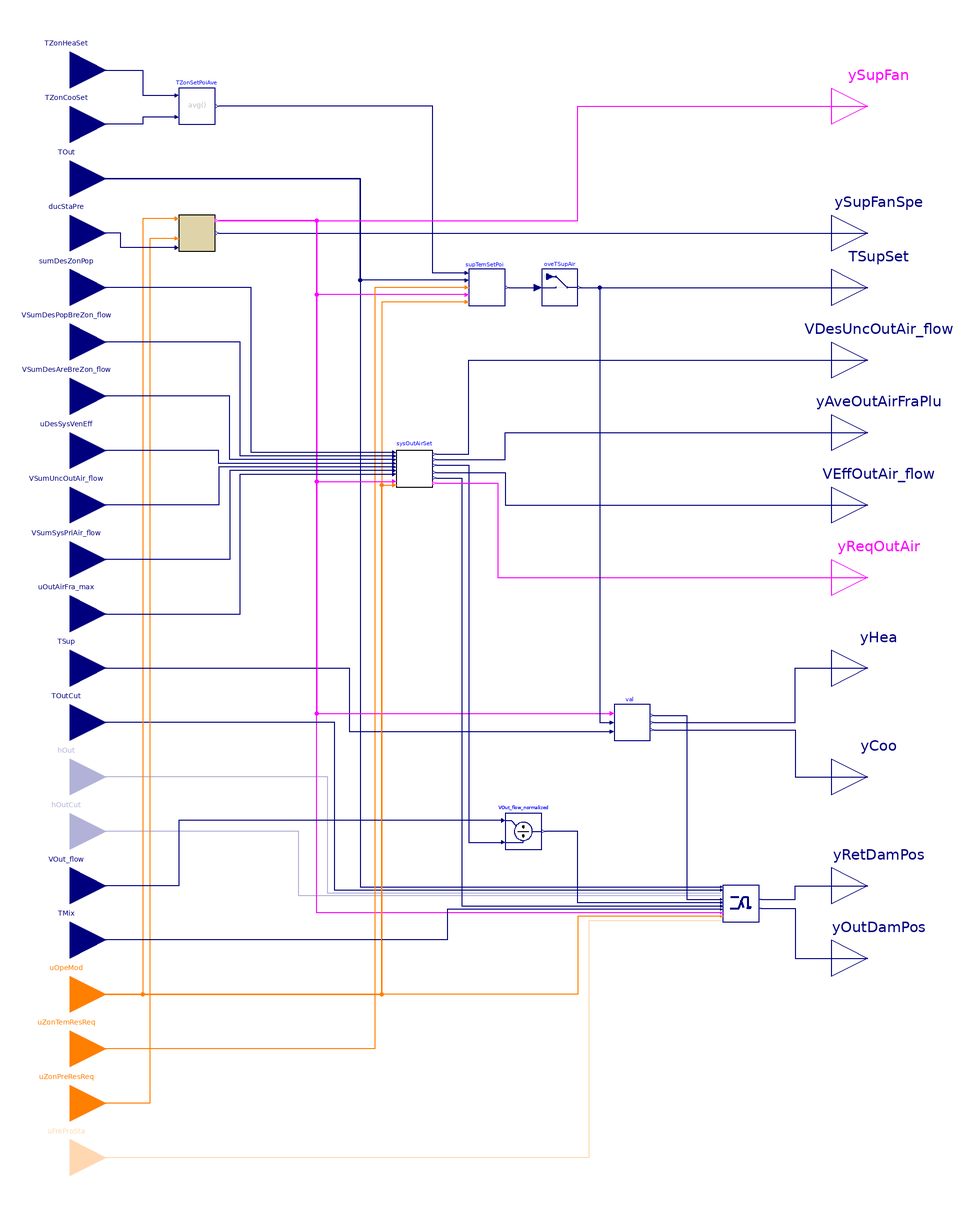

The component connection diagram of the Modelica model below, drawn from its own Placement and Line annotations.

block AHUController
  "Multizone AHU controller that composes subsequences for controlling fan speed, dampers, and supply air temperature"

  parameter Real samplePeriod(
    final unit="s",
    final quantity="Time")=120
    "Sample period of component, set to the same value to the trim and respond sequence";

  parameter Boolean have_perZonRehBox=true
    "Check if there is any VAV-reheat boxes on perimeter zones"
    annotation (Dialog(group="System and building parameters"));

  parameter Boolean have_duaDucBox=false
    "Check if the AHU serves dual duct boxes"
    annotation (Dialog(group="System and building parameters"));

  parameter Boolean have_airFloMeaSta=false
    "Check if the AHU has AFMS (Airflow measurement station)"
    annotation (Dialog(group="System and building parameters"));

  // ----------- Parameters for economizer control -----------
  parameter Boolean use_enthalpy=false
    "Set to true if enthalpy measurement is used in addition to temperature measurement"
    annotation (Dialog(tab="Economizer"));

  parameter Real delta(
    final unit="s",
    final quantity="Time")=5
    "Time horizon over which the outdoor air flow measurment is averaged"
    annotation (Dialog(tab="Economizer"));

  parameter Real delTOutHis(
    final unit="K",
    final displayUnit="K",
    final quantity="TemperatureDifference")=1
    "Delta between the temperature hysteresis high and low limit"
    annotation (Dialog(tab="Economizer"));

  parameter Real delEntHis(
    final unit="J/kg",
    final quantity="SpecificEnergy")=1000
    "Delta between the enthalpy hysteresis high and low limits"
    annotation (Dialog(tab="Economizer", enable=use_enthalpy));

  parameter Real retDamPhyPosMax(
    final min=0,
    final max=1,
    final unit="1") = 1
    "Physically fixed maximum position of the return air damper"
    annotation (Dialog(tab="Economizer", group="Damper limits"));

  parameter Real retDamPhyPosMin(
    final min=0,
    final max=1,
    final unit="1") = 0
    "Physically fixed minimum position of the return air damper"
    annotation (Dialog(tab="Economizer", group="Damper limits"));

  parameter Real outDamPhyPosMax(
    final min=0,
    final max=1,
    final unit="1") = 1
    "Physically fixed maximum position of the outdoor air damper"
    annotation (Dialog(tab="Economizer", group="Damper limits"));

  parameter Real outDamPhyPosMin(
    final min=0,
    final max=1,
    final unit="1") = 0
    "Physically fixed minimum position of the outdoor air damper"
    annotation (Dialog(tab="Economizer", group="Damper limits"));

  parameter Buildings.Controls.OBC.CDL.Types.SimpleController controllerTypeMinOut=
    Buildings.Controls.OBC.CDL.Types.SimpleController.PI
    "Type of controller"
    annotation (Dialog(group="Economizer PID controller"));

  parameter Real kMinOut(final unit="1")=0.05
    "Gain of controller for minimum outdoor air intake"
    annotation (Dialog(group="Economizer PID controller"));

  parameter Real TiMinOut(
    final unit="s",
    final quantity="Time")=1200
    "Time constant of controller for minimum outdoor air intake"
    annotation (Dialog(group="Economizer PID controller",
      enable=controllerTypeMinOut == Buildings.Controls.OBC.CDL.Types.SimpleController.PI
          or controllerTypeMinOut == Buildings.Controls.OBC.CDL.Types.SimpleController.PID));

  parameter Real TdMinOut(
    final unit="s",
    final quantity="Time")=0.1
    "Time constant of derivative block for minimum outdoor air intake"
    annotation (Dialog(group="Economizer PID controller",
      enable=controllerTypeMinOut == Buildings.Controls.OBC.CDL.Types.SimpleController.PD
          or controllerTypeMinOut == Buildings.Controls.OBC.CDL.Types.SimpleController.PID));

  parameter Boolean use_TMix=true
    "Set to true if mixed air temperature measurement is enabled"
     annotation(Dialog(group="Economizer freeze protection"));

  parameter Boolean use_G36FrePro=false
    "Set to true to use G36 freeze protection"
    annotation(Dialog(group="Economizer freeze protection"));

  parameter Buildings.Controls.OBC.CDL.Types.SimpleController controllerTypeFre=
    Buildings.Controls.OBC.CDL.Types.SimpleController.PI
    "Type of controller"
    annotation(Dialog(group="Economizer freeze protection", enable=use_TMix));

  parameter Real kFre(final unit="1/K") = 0.1
    "Gain for mixed air temperature tracking for freeze protection, used if use_TMix=true"
     annotation(Dialog(group="Economizer freeze protection", enable=use_TMix));

  parameter Real TiFre(
    final unit="s",
    final quantity="Time",
    final max=TiMinOut)=120
    "Time constant of controller for mixed air temperature tracking for freeze protection. Require TiFre < TiMinOut"
     annotation(Dialog(group="Economizer freeze protection",
       enable=use_TMix
         and (controllerTypeFre == Buildings.Controls.OBC.CDL.Types.SimpleController.PI
           or controllerTypeFre == Buildings.Controls.OBC.CDL.Types.SimpleController.PID)));

  parameter Real TdFre(
    final unit="s",
    final quantity="Time")=0.1
    "Time constant of derivative block for freeze protection"
    annotation (Dialog(group="Economizer freeze protection",
      enable=use_TMix and
          (controllerTypeFre == Buildings.Controls.OBC.CDL.Types.SimpleController.PD
          or controllerTypeFre == Buildings.Controls.OBC.CDL.Types.SimpleController.PID)));

  parameter Real TFreSet(
     final unit="K",
     final displayUnit="degC",
     final quantity="ThermodynamicTemperature")= 279.15
    "Lower limit for mixed air temperature for freeze protection, used if use_TMix=true"
     annotation(Dialog(group="Economizer freeze protection", enable=use_TMix));

  parameter Real yMinDamLim=0
    "Lower limit of damper position limits control signal output"
    annotation (Dialog(tab="Economizer", group="Damper limits"));

  parameter Real yMaxDamLim=1
    "Upper limit of damper position limits control signal output"
    annotation (Dialog(tab="Economizer", group="Damper limits"));

  parameter Real retDamFulOpeTim(
    final unit="s",
    final quantity="Time")=180
    "Time period to keep RA damper fully open before releasing it for minimum outdoor airflow control
    at disable to avoid pressure fluctuations"
    annotation (Dialog(tab="Economizer", group="Economizer delays at disable"));

  parameter Real disDel(
    final unit="s",
    final quantity="Time")=15
    "Short time delay before closing the OA damper at disable to avoid pressure fluctuations"
    annotation (Dialog(tab="Economizer", group="Economizer delays at disable"));

  // ----------- parameters for fan speed control  -----------
  parameter Real pIniSet(
    final unit="Pa",
    final displayUnit="Pa",
    final quantity="PressureDifference")=60
    "Initial pressure setpoint for fan speed control"
    annotation (Dialog(tab="Fan speed", group="Trim and respond for reseting duct static pressure setpoint"));

  parameter Real pMinSet(
    final unit="Pa",
    final displayUnit="Pa",
    final quantity="PressureDifference")=25
    "Minimum pressure setpoint for fan speed control"
    annotation (Dialog(tab="Fan speed", group="Trim and respond for reseting duct static pressure setpoint"));

  parameter Real pMaxSet(
    final unit="Pa",
    final displayUnit="Pa",
    final quantity="PressureDifference")=400
    "Maximum pressure setpoint for fan speed control"
    annotation (Dialog(tab="Fan speed", group="Trim and respond for reseting duct static pressure setpoint"));

  parameter Real pDelTim(
    final unit="s",
    final quantity="Time")=600
    "Delay time after which trim and respond is activated"
    annotation (Dialog(tab="Fan speed", group="Trim and respond for reseting duct static pressure setpoint"));

  parameter Integer pNumIgnReq=2
    "Number of ignored requests for fan speed control"
    annotation (Dialog(tab="Fan speed", group="Trim and respond for reseting duct static pressure setpoint"));

  parameter Real pTriAmo(
    final unit="Pa",
    final displayUnit="Pa",
    final quantity="PressureDifference")=-12.0
    "Trim amount for fan speed control"
    annotation (Dialog(tab="Fan speed", group="Trim and respond for reseting duct static pressure setpoint"));

  parameter Real pResAmo(
    final unit="Pa",
    final displayUnit="Pa",
    final quantity="PressureDifference")=15
    "Respond amount (must be opposite in to triAmo) for fan speed control"
    annotation (Dialog(tab="Fan speed", group="Trim and respond for reseting duct static pressure setpoint"));

  parameter Real pMaxRes(
    final unit="Pa",
    final displayUnit="Pa",
    final quantity="PressureDifference")=32
    "Maximum response per time interval (same sign as resAmo) for fan speed control"
    annotation (Dialog(tab="Fan speed", group="Trim and respond for reseting duct static pressure setpoint"));

  parameter Buildings.Controls.OBC.CDL.Types.SimpleController
    controllerTypeFanSpe=Buildings.Controls.OBC.CDL.Types.SimpleController.PI "Type of controller"
    annotation (Dialog(group="Fan speed PID controller"));

  parameter Real kFanSpe(final unit="1")=0.1
    "Gain of fan fan speed controller, normalized using pMaxSet"
    annotation (Dialog(group="Fan speed PID controller"));

  parameter Real TiFanSpe(
    final unit="s",
    final quantity="Time")=60
    "Time constant of integrator block for fan speed"
    annotation (Dialog(group="Fan speed PID controller",
      enable=controllerTypeFanSpe == Buildings.Controls.OBC.CDL.Types.SimpleController.PI
          or controllerTypeFanSpe == Buildings.Controls.OBC.CDL.Types.SimpleController.PID));

  parameter Real TdFanSpe(
    final unit="s",
    final quantity="Time")=0.1
    "Time constant of derivative block for fan speed"
    annotation (Dialog(group="Fan speed PID controller",
      enable=controllerTypeFanSpe == Buildings.Controls.OBC.CDL.Types.SimpleController.PD
          or controllerTypeFanSpe == Buildings.Controls.OBC.CDL.Types.SimpleController.PID));

  parameter Real yFanMax=1 "Maximum allowed fan speed"
    annotation (Dialog(group="Fan speed PID controller"));

  parameter Real yFanMin=0.1 "Lowest allowed fan speed if fan is on"
    annotation (Dialog(group="Fan speed PID controller"));

  // ----------- parameters for minimum outdoor airflow setting  -----------
  parameter Real VPriSysMax_flow(
    final unit="m3/s",
    final quantity="VolumeFlowRate")
    "Maximum expected system primary airflow at design stage"
    annotation (Dialog(tab="Minimum outdoor airflow rate", group="Nominal conditions"));

  parameter Real peaSysPop "Peak system population"
    annotation (Dialog(tab="Minimum outdoor airflow rate", group="Nominal conditions"));

  // ----------- parameters for supply air temperature control  -----------
  parameter Real TSupSetMin(
    final unit="K",
    final displayUnit="degC",
    final quantity="ThermodynamicTemperature")=285.15
    "Lowest cooling supply air temperature setpoint"
    annotation (Dialog(tab="Supply air temperature", group="Temperature limits"));

  parameter Real TSupSetMax(
    final unit="K",
    final displayUnit="degC",
    final quantity="ThermodynamicTemperature")=291.15
    "Highest cooling supply air temperature setpoint. It is typically 18 degC (65 degF) in mild and dry climates, 16 degC (60 degF) or lower in humid climates"
    annotation (Dialog(tab="Supply air temperature", group="Temperature limits"));

  parameter Real TSupSetDes(
    final unit="K",
    final displayUnit="degC",
    final quantity="ThermodynamicTemperature")=286.15
    "Nominal supply air temperature setpoint"
    annotation (Dialog(tab="Supply air temperature", group="Temperature limits"));

  parameter Real TOutMin(
    final unit="K",
    final displayUnit="degC",
    final quantity="ThermodynamicTemperature")=289.15
    "Lower value of the outdoor air temperature reset range. Typically value is 16 degC (60 degF)"
    annotation (Dialog(tab="Supply air temperature", group="Temperature limits"));

  parameter Real TOutMax(
    final unit="K",
    final displayUnit="degC",
    final quantity="ThermodynamicTemperature")=294.15
    "Higher value of the outdoor air temperature reset range. Typically value is 21 degC (70 degF)"
    annotation (Dialog(tab="Supply air temperature", group="Temperature limits"));

  parameter Real iniSetSupTem(
    final unit="K",
    final displayUnit="degC",
    final quantity="ThermodynamicTemperature")=supTemSetPoi.maxSet
    "Initial setpoint for supply temperature control"
    annotation (Dialog(tab="Supply air temperature", group="Trim and respond for reseting TSup setpoint"));

  parameter Real maxSetSupTem(
    final unit="K",
    final displayUnit="degC",
    final quantity="ThermodynamicTemperature")=supTemSetPoi.TSupSetMax
    "Maximum setpoint for supply temperature control"
    annotation (Dialog(tab="Supply air temperature", group="Trim and respond for reseting TSup setpoint"));

  parameter Real minSetSupTem(
    final unit="K",
    final displayUnit="degC",
    final quantity="ThermodynamicTemperature")=supTemSetPoi.TSupSetDes
    "Minimum setpoint for supply temperature control"
    annotation (Dialog(tab="Supply air temperature", group="Trim and respond for reseting TSup setpoint"));

  parameter Real delTimSupTem(
    final unit="s",
    final quantity="Time")=600
    "Delay timer for supply temperature control"
    annotation (Dialog(tab="Supply air temperature", group="Trim and respond for reseting TSup setpoint"));

  parameter Integer numIgnReqSupTem=2
    "Number of ignorable requests for supply temperature control"
    annotation (Dialog(tab="Supply air temperature", group="Trim and respond for reseting TSup setpoint"));

  parameter Real triAmoSupTem(
    final unit="K",
    final displayUnit="K",
    final quantity="TemperatureDifference")=0.1
    "Trim amount for supply temperature control"
    annotation (Dialog(tab="Supply air temperature", group="Trim and respond for reseting TSup setpoint"));

  parameter Real resAmoSupTem(
    final unit="K",
    final displayUnit="K",
    final quantity="TemperatureDifference")=-0.2
    "Response amount for supply temperature control"
    annotation (Dialog(tab="Supply air temperature", group="Trim and respond for reseting TSup setpoint"));

  parameter Real maxResSupTem(
    final unit="K",
    final displayUnit="K",
    final quantity="TemperatureDifference")=-0.6
    "Maximum response per time interval for supply temperature control"
    annotation (Dialog(tab="Supply air temperature", group="Trim and respond for reseting TSup setpoint"));

  parameter Buildings.Controls.OBC.CDL.Types.SimpleController controllerTypeTSup=
      Buildings.Controls.OBC.CDL.Types.SimpleController.PI
    "Type of controller for supply air temperature signal"
    annotation (Dialog(group="Supply air temperature"));

  parameter Real kTSup(final unit="1/K")=0.05
    "Gain of controller for supply air temperature signal"
    annotation (Dialog(group="Supply air temperature"));

  parameter Real TiTSup(
    final unit="s",
    final quantity="Time")=600
    "Time constant of integrator block for supply air temperature control signal"
    annotation (Dialog(group="Supply air temperature",
      enable=controllerTypeTSup == Buildings.Controls.OBC.CDL.Types.SimpleController.PI
          or controllerTypeTSup == Buildings.Controls.OBC.CDL.Types.SimpleController.PID));

  parameter Real TdTSup(
    final unit="s",
    final quantity="Time")=0.1
    "Time constant of integrator block for supply air temperature control signal"
    annotation (Dialog(group="Supply air temperature",
      enable=controllerTypeTSup == Buildings.Controls.OBC.CDL.Types.SimpleController.PD
          or controllerTypeTSup == Buildings.Controls.OBC.CDL.Types.SimpleController.PID));

  parameter Real uHeaMax(min=-0.9)=-0.25
    "Upper limit of controller signal when heating coil is off. Require -1 < uHeaMax < uCooMin < 1."
    annotation (Dialog(group="Supply air temperature"));

  parameter Real uCooMin(max=0.9)=0.25
    "Lower limit of controller signal when cooling coil is off. Require -1 < uHeaMax < uCooMin < 1."
    annotation (Dialog(group="Supply air temperature"));

  Buildings.Controls.OBC.CDL.Interfaces.RealInput TZonHeaSet(
    final unit="K",
    final displayUnit="degC",
    final quantity="ThermodynamicTemperature")
    "Zone air temperature heating setpoint"
    annotation (Placement(transformation(extent={{-240,280},{-200,320}}),
        iconTransformation(extent={{-240,320},{-200,360}})));

  Buildings.Controls.OBC.CDL.Interfaces.RealInput TZonCooSet(
    final unit="K",
    final displayUnit="degC",
    final quantity="ThermodynamicTemperature")
    "Zone air temperature cooling setpoint"
    annotation (Placement(transformation(extent={{-240,250},{-200,290}}),
        iconTransformation(extent={{-240,290},{-200,330}})));

  Buildings.Controls.OBC.CDL.Interfaces.RealInput TOut(
    final unit="K",
    final displayUnit="degC",
    final quantity="ThermodynamicTemperature") "Outdoor air temperature"
    annotation (Placement(transformation(extent={{-240,220},{-200,260}}),
        iconTransformation(extent={{-240,260},{-200,300}})));

  Buildings.Controls.OBC.CDL.Interfaces.RealInput ducStaPre(
    final unit="Pa",
    final displayUnit="Pa")
    "Measured duct static pressure"
    annotation (Placement(transformation(extent={{-240,190},{-200,230}}),
        iconTransformation(extent={{-240,230},{-200,270}})));

  Buildings.Controls.OBC.CDL.Interfaces.RealInput sumDesZonPop(
    final min=0,
    final unit="1")
    "Sum of the design population of the zones in the group"
    annotation (Placement(transformation(extent={{-240,160},{-200,200}}),
        iconTransformation(extent={{-240,170},{-200,210}})));

  Buildings.Controls.OBC.CDL.Interfaces.RealInput VSumDesPopBreZon_flow(
    final min=0,
    final unit = "m3/s",
    final quantity = "VolumeFlowRate")
    "Sum of the population component design breathing zone flow rate"
    annotation (Placement(transformation(extent={{-240,130},{-200,170}}),
        iconTransformation(extent={{-240,140},{-200,180}})));

  Buildings.Controls.OBC.CDL.Interfaces.RealInput VSumDesAreBreZon_flow(
    final min=0,
    final unit = "m3/s",
    final quantity = "VolumeFlowRate")
    "Sum of the area component design breathing zone flow rate"
    annotation (Placement(transformation(extent={{-240,100},{-200,140}}),
        iconTransformation(extent={{-240,110},{-200,150}})));

  Buildings.Controls.OBC.CDL.Interfaces.RealInput uDesSysVenEff(
    final min=0,
    final unit = "1")
    "Design system ventilation efficiency, equals to the minimum of all zones ventilation efficiency"
    annotation (Placement(transformation(extent={{-240,70},{-200,110}}),
        iconTransformation(extent={{-240,80},{-200,120}})));

  Buildings.Controls.OBC.CDL.Interfaces.RealInput VSumUncOutAir_flow(
    final min=0,
    final unit = "m3/s",
    final quantity = "VolumeFlowRate")
    "Sum of all zones required uncorrected outdoor airflow rate"
    annotation (Placement(transformation(extent={{-240,40},{-200,80}}),
        iconTransformation(extent={{-240,50},{-200,90}})));

  Buildings.Controls.OBC.CDL.Interfaces.RealInput VSumSysPriAir_flow(
    final min=0,
    final unit = "m3/s",
    final quantity = "VolumeFlowRate")
    "System primary airflow rate, equals to the sum of the measured discharged flow rate of all terminal units"
    annotation (Placement(transformation(extent={{-240,10},{-200,50}}),
        iconTransformation(extent={{-240,20},{-200,60}})));

  Buildings.Controls.OBC.CDL.Interfaces.RealInput uOutAirFra_max(
    final min=0,
    final unit = "1")
    "Maximum zone outdoor air fraction, equals to the maximum of primary outdoor air fraction of all zones"
    annotation (Placement(transformation(extent={{-240,-20},{-200,20}}),
        iconTransformation(extent={{-240,-10},{-200,30}})));

  Buildings.Controls.OBC.CDL.Interfaces.RealInput TSup(
    final unit="K",
    final displayUnit="degC",
    final quantity="ThermodynamicTemperature")
    "Measured supply air temperature"
    annotation (Placement(transformation(extent={{-240,-50},{-200,-10}}),
        iconTransformation(extent={{-240,-70},{-200,-30}})));

  Buildings.Controls.OBC.CDL.Interfaces.RealInput TOutCut(
    final unit="K",
    final displayUnit="degC",
    final quantity="ThermodynamicTemperature")
    "OA temperature high limit cutoff. For differential dry bulb temeprature condition use return air temperature measurement"
    annotation (Placement(transformation(extent={{-240,-80},{-200,-40}}),
        iconTransformation(extent={{-240,-100},{-200,-60}})));

  Buildings.Controls.OBC.CDL.Interfaces.RealInput hOut(
    final unit="J/kg",
    final quantity="SpecificEnergy") if use_enthalpy "Outdoor air enthalpy"
    annotation (Placement(transformation(extent={{-240,-110},{-200,-70}}),
        iconTransformation(extent={{-240,-130},{-200,-90}})));

  Buildings.Controls.OBC.CDL.Interfaces.RealInput hOutCut(
    final unit="J/kg",
    final quantity="SpecificEnergy") if use_enthalpy
    "OA enthalpy high limit cutoff. For differential enthalpy use return air enthalpy measurement"
    annotation (Placement(transformation(extent={{-240,-140},{-200,-100}}),
        iconTransformation(extent={{-240,-160},{-200,-120}})));

  Buildings.Controls.OBC.CDL.Interfaces.RealInput VOut_flow(
    final min=0,
    final unit = "m3/s",
    final quantity = "VolumeFlowRate")
    "Measured outdoor volumetric airflow rate"
    annotation (Placement(transformation(extent={{-240,-170},{-200,-130}}),
        iconTransformation(extent={{-240,-190},{-200,-150}})));

  Buildings.Controls.OBC.CDL.Interfaces.RealInput TMix(
    final unit="K",
    final displayUnit="degC",
    final quantity = "ThermodynamicTemperature") if use_TMix
    "Measured mixed air temperature, used for freeze protection if use_TMix=true"
    annotation (Placement(transformation(extent={{-240,-200},{-200,-160}}),
        iconTransformation(extent={{-240,-230},{-200,-190}})));

  Buildings.Controls.OBC.CDL.Interfaces.IntegerInput uOpeMod
    "AHU operation mode status signal"
    annotation (Placement(transformation(extent={{-240,-230},{-200,-190}}),
        iconTransformation(extent={{-240,-270},{-200,-230}})));

  Buildings.Controls.OBC.CDL.Interfaces.IntegerInput uZonTemResReq
    "Zone cooling supply air temperature reset request"
    annotation (Placement(transformation(extent={{-240,-260},{-200,-220}}),
        iconTransformation(extent={{-240,-300},{-200,-260}})));

  Buildings.Controls.OBC.CDL.Interfaces.IntegerInput uZonPreResReq
    "Zone static pressure reset requests"
    annotation (Placement(transformation(extent={{-240,-290},{-200,-250}}),
        iconTransformation(extent={{-240,-330},{-200,-290}})));

  Buildings.Controls.OBC.CDL.Interfaces.IntegerInput uFreProSta if
      use_G36FrePro
   "Freeze protection status, used if use_G36FrePro=true"
    annotation (Placement(transformation(extent={{-240,-320},{-200,-280}}),
        iconTransformation(extent={{-240,-360},{-200,-320}})));

  Buildings.Controls.OBC.CDL.Interfaces.BooleanOutput ySupFan
    "Supply fan status, true if fan should be on"
    annotation (Placement(transformation(extent={{200,260},{240,300}}),
        iconTransformation(extent={{200,280},{240,320}})));

  Buildings.Controls.OBC.CDL.Interfaces.RealOutput ySupFanSpe(
    final min=0,
    final max=1,
    final unit="1") "Supply fan speed"
    annotation (Placement(transformation(extent={{200,190},{240,230}}),
        iconTransformation(extent={{200,220},{240,260}})));

  Buildings.Controls.OBC.CDL.Interfaces.RealOutput TSupSet(
    final unit="K",
    final displayUnit="degC",
    final quantity="ThermodynamicTemperature")
    "Setpoint for supply air temperature"
    annotation (Placement(transformation(extent={{200,160},{240,200}}),
        iconTransformation(extent={{200,160},{240,200}})));

  Buildings.Controls.OBC.CDL.Interfaces.RealOutput VDesUncOutAir_flow(
    final min=0,
    final unit = "m3/s",
    final quantity = "VolumeFlowRate")
    "Design uncorrected minimum outdoor airflow rate"
    annotation (Placement(transformation(extent={{200,120},{240,160}}),
      iconTransformation(extent={{200,100},{240,140}})));

  Buildings.Controls.OBC.CDL.Interfaces.RealOutput yAveOutAirFraPlu(
    final min=0,
    final unit = "1")
    "Average outdoor air flow fraction plus 1"
    annotation (Placement(transformation(extent={{200,80},{240,120}}),
      iconTransformation(extent={{200,40},{240,80}})));

  Buildings.Controls.OBC.CDL.Interfaces.RealOutput VEffOutAir_flow(
    final min=0,
    final unit = "m3/s",
    final quantity = "VolumeFlowRate")
    "Effective minimum outdoor airflow setpoint"
    annotation (Placement(transformation(extent={{200,40},{240,80}}),
      iconTransformation(extent={{200,-20},{240,20}})));

  Buildings.Controls.OBC.CDL.Interfaces.BooleanOutput yReqOutAir
    "True if the AHU supply fan is on and the zone is in occupied mode"
    annotation (Placement(transformation(extent={{200,0},{240,40}}),
        iconTransformation(extent={{200,-80},{240,-40}})));

  Buildings.Controls.OBC.CDL.Interfaces.RealOutput yHea(
    final min=0,
    final max=1,
    final unit="1")
    "Control signal for heating"
    annotation (Placement(transformation(extent={{200,-50},{240,-10}}),
        iconTransformation(extent={{200,-140},{240,-100}})));

  Buildings.Controls.OBC.CDL.Interfaces.RealOutput yCoo(
    final min=0,
    final max=1,
    final unit="1") "Control signal for cooling"
    annotation (Placement(transformation(extent={{200,-110},{240,-70}}),
        iconTransformation(extent={{200,-200},{240,-160}})));

  Buildings.Controls.OBC.CDL.Interfaces.RealOutput yRetDamPos(
    final min=0,
    final max=1,
    final unit="1") "Return air damper position"
    annotation (Placement(transformation(extent={{200,-170},{240,-130}}),
        iconTransformation(extent={{200,-260},{240,-220}})));

  Buildings.Controls.OBC.CDL.Interfaces.RealOutput yOutDamPos(
    final min=0,
    final max=1,
    final unit="1") "Outdoor air damper position"
    annotation (Placement(transformation(extent={{200,-210},{240,-170}}),
        iconTransformation(extent={{200,-320},{240,-280}})));

  Buildings.Controls.OBC.CDL.Continuous.Average TZonSetPoiAve
    "Average of all zone set points"
    annotation (Placement(transformation(extent={{-160,270},{-140,290}})));

  SupplyFan
    supFan(
    final samplePeriod=samplePeriod,
    final have_perZonRehBox=have_perZonRehBox,
    final have_duaDucBox=have_duaDucBox,
    final have_airFloMeaSta=have_airFloMeaSta,
    final iniSet=pIniSet,
    final minSet=pMinSet,
    final maxSet=pMaxSet,
    final delTim=pDelTim,
    final numIgnReq=pNumIgnReq,
    final triAmo=pTriAmo,
    final resAmo=pResAmo,
    final maxRes=pMaxRes,
    final controllerType=controllerTypeFanSpe,
    final k=kFanSpe,
    final Ti=TiFanSpe,
    final Td=TdFanSpe,
    final yFanMax=yFanMax,
    final yFanMin=yFanMin)
    "Supply fan controller"
    annotation (Placement(transformation(extent={{-160,200},{-140,220}})));

  Buildings.Controls.OBC.ASHRAE.G36_PR1.AHUs.MultiZone.VAV.SetPoints.SupplyTemperature
    supTemSetPoi(
    final samplePeriod=samplePeriod,
    final TSupSetMin=TSupSetMin,
    final TSupSetMax=TSupSetMax,
    final TSupSetDes=TSupSetDes,
    final TOutMin=TOutMin,
    final TOutMax=TOutMax,
    final iniSet=iniSetSupTem,
    final maxSet=maxSetSupTem,
    final minSet=minSetSupTem,
    final delTim=delTimSupTem,
    final numIgnReq=numIgnReqSupTem,
    final triAmo=triAmoSupTem,
    final resAmo=resAmoSupTem,
    final maxRes=maxResSupTem) "Setpoint for supply temperature"
    annotation (Placement(transformation(extent={{0,170},{20,190}})));

  Buildings.Controls.OBC.ASHRAE.G36_PR1.AHUs.MultiZone.VAV.SetPoints.OutdoorAirFlow.AHU
    sysOutAirSet(final VPriSysMax_flow=VPriSysMax_flow, final peaSysPop=
        peaSysPop) "Minimum outdoor airflow setpoint"
    annotation (Placement(transformation(extent={{-40,70},{-20,90}})));

  Buildings.Controls.OBC.ASHRAE.G36_PR1.AHUs.MultiZone.VAV.Economizers.Controller eco(
    final use_enthalpy=use_enthalpy,
    final delTOutHis=delTOutHis,
    final delEntHis=delEntHis,
    final retDamFulOpeTim=retDamFulOpeTim,
    final disDel=disDel,
    final controllerTypeMinOut=controllerTypeMinOut,
    final kMinOut=kMinOut,
    final TiMinOut=TiMinOut,
    final TdMinOut=TdMinOut,
    final retDamPhyPosMax=retDamPhyPosMax,
    final retDamPhyPosMin=retDamPhyPosMin,
    final outDamPhyPosMax=outDamPhyPosMax,
    final outDamPhyPosMin=outDamPhyPosMin,
    final uHeaMax=uHeaMax,
    final uCooMin=uCooMin,
    final uOutDamMax=(uHeaMax + uCooMin)/2,
    final uRetDamMin=(uHeaMax + uCooMin)/2,
    final TFreSet=TFreSet,
    final controllerTypeFre=controllerTypeFre,
    final kFre=kFre,
    final TiFre=TiFre,
    final TdFre=TdFre,
    final delta=delta,
    final use_TMix=use_TMix,
    final use_G36FrePro=use_G36FrePro) "Economizer controller"
    annotation (Placement(transformation(extent={{140,-170},{160,-150}})));

  Buildings.Controls.OBC.ASHRAE.G36_PR1.AHUs.MultiZone.VAV.SetPoints.SupplySignals val(
    final controllerType=controllerTypeTSup,
    final kTSup=kTSup,
    final TiTSup=TiTSup,
    final TdTSup=TdTSup,
    final uHeaMax=uHeaMax,
    final uCooMin=uCooMin) "AHU coil valve control"
    annotation (Placement(transformation(extent={{80,-70},{100,-50}})));

  Utilities.Overwrite.OverwriteVariable oveTSupAir(description=
        "Supply air temperature setpoint", u(
      unit="K",
      min=273.15 + 0,
      max=273.15 + 60)) "Overwrite supply air temperature setpoint"
    annotation (Placement(transformation(extent={{40,170},{60,190}})));
protected
  Buildings.Controls.OBC.CDL.Continuous.Division VOut_flow_normalized(
    u1(final unit="m3/s"),
    u2(final unit="m3/s"),
    y(final unit="1"))
    "Normalization of outdoor air flow intake by design minimum outdoor air intake"
    annotation (Placement(transformation(extent={{20,-130},{40,-110}})));

equation
  connect(eco.yRetDamPos, yRetDamPos)
    annotation (Line(points={{161.25,-157.5},{180,-157.5},{180,-150},{220,-150}},
      color={0,0,127}));
  connect(eco.yOutDamPos, yOutDamPos)
    annotation (Line(points={{161.25,-162.5},{180,-162.5},{180,-190},{220,-190}},
      color={0,0,127}));
  connect(eco.uSupFan, supFan.ySupFan)
    annotation (Line(points={{138.75,-165},{-84,-165},{-84,217},{-138,217}},
      color={255,0,255}));
  connect(supFan.ySupFanSpe, ySupFanSpe)
    annotation (Line(points={{-138,210},{220,210}},
      color={0,0,127}));
  connect(TOut, eco.TOut)
    annotation (Line(points={{-220,240},{-60,240},{-60,-150.625},{138.75,-150.625}},
      color={0,0,127}));
  connect(eco.TOutCut, TOutCut)
    annotation (Line(points={{138.75,-152.5},{-74,-152.5},{-74,-60},{-220,-60}},
      color={0,0,127}));
  connect(eco.hOut, hOut)
    annotation (Line(points={{138.75,-154.375},{-78,-154.375},{-78,-90},{-220,-90}},
      color={0,0,127}));
  connect(eco.hOutCut, hOutCut)
    annotation (Line(points={{138.75,-155.625},{-94,-155.625},{-94,-120},{-220,-120}},
      color={0,0,127}));
  connect(eco.uOpeMod, uOpeMod)
    annotation (Line(points={{138.75,-166.875},{60,-166.875},{60,-210},{-220,-210}},
      color={255,127,0}));
  connect(supTemSetPoi.TOut, TOut)
    annotation (Line(points={{-2,184},{-60,184},{-60,240},{-220,240}},
      color={0,0,127}));
  connect(supTemSetPoi.uSupFan, supFan.ySupFan)
    annotation (Line(points={{-2,176},{-84,176},{-84,217},{-138,217}},
      color={255,0,255}));
  connect(supTemSetPoi.uZonTemResReq, uZonTemResReq)
    annotation (Line(points={{-2,180},{-52,180},{-52,-240},{-220,-240}},
      color={255,127,0}));
  connect(supTemSetPoi.uOpeMod, uOpeMod)
    annotation (Line(points={{-2,172},{-48,172},{-48,-210},{-220,-210}},
      color={255,127,0}));
  connect(supFan.uOpeMod, uOpeMod)
    annotation (Line(points={{-162,218},{-180,218},{-180,-210},{-220,-210}},
      color={255,127,0}));
  connect(supFan.uZonPreResReq, uZonPreResReq)
    annotation (Line(points={{-162,207},{-176,207},{-176,-270},{-220,-270}},
      color={255,127,0}));
  connect(supFan.ducStaPre, ducStaPre)
    annotation (Line(points={{-162,202},{-192,202},{-192,210},{-220,210}},
      color={0,0,127}));
  connect(supTemSetPoi.TZonSetAve, TZonSetPoiAve.y)
    annotation (Line(points={{-2,188},{-20,188},{-20,280},{-138,280}},
      color={0,0,127}));
  connect(supFan.ySupFan, ySupFan)
    annotation (Line(points={{-138,217},{60,217},{60,280},{220,280}},
      color={255,0,255}));
  connect(TZonSetPoiAve.u2, TZonCooSet)
    annotation (Line(points={{-162,274},{-180,274},{-180,270},{-220,270}},
      color={0,0,127}));
  connect(eco.TMix, TMix)
    annotation (Line(points={{138.75,-163.125},{-12,-163.125},{-12,-180},{-220,-180}},
      color={0,0,127}));
  connect(TSup, val.TSup)
    annotation (Line(points={{-220,-30},{-66,-30},{-66,-65},{78,-65}},
      color={0,0,127}));
  connect(supFan.ySupFan, val.uSupFan)
    annotation (Line(points={{-138,217},{-84,217},{-84,-55},{78,-55}},
      color={255,0,255}));
  connect(val.uTSup, eco.uTSup)
    annotation (Line(points={{102,-56},{120,-56},{120,-157.5},{138.75,-157.5}},
      color={0,0,127}));
  connect(val.yHea, yHea)
    annotation (Line(points={{102,-60},{180,-60},{180,-30},{220,-30}},
      color={0,0,127}));
  connect(val.yCoo, yCoo)
    annotation (Line(points={{102,-64},{180,-64},{180,-90},{220,-90}},
      color={0,0,127}));
  connect(TZonHeaSet, TZonSetPoiAve.u1)
    annotation (Line(points={{-220,300},{-180,300},{-180,286},{-162,286}},
      color={0,0,127}));
  connect(eco.uFreProSta, uFreProSta)
    annotation (Line(points={{138.75,-169.375},{66,-169.375},{66,-300},{-220,-300}},
      color={255,127,0}));
  connect(eco.VOut_flow_normalized, VOut_flow_normalized.y)
    annotation (Line(points={{138.75,-159.375},{60,-159.375},{60,-120},{42,-120}},
      color={0,0,127}));
  connect(VOut_flow_normalized.u1, VOut_flow)
    annotation (Line(points={{18,-114},{-160,-114},{-160,-150},{-220,-150}},
      color={0,0,127}));
  connect(sysOutAirSet.VDesUncOutAir_flow, VDesUncOutAir_flow) annotation (Line(
        points={{-18,88},{0,88},{0,140},{220,140}}, color={0,0,127}));
  connect(sysOutAirSet.VDesOutAir_flow, VOut_flow_normalized.u2) annotation (
      Line(points={{-18,82},{0,82},{0,-126},{18,-126}}, color={0,0,127}));
  connect(sysOutAirSet.effOutAir_normalized, eco.VOutMinSet_flow_normalized)
    annotation (Line(points={{-18,75},{-4,75},{-4,-161.25},{138.75,-161.25}},
        color={0,0,127}));
  connect(supFan.ySupFan, sysOutAirSet.uSupFan) annotation (Line(points={{-138,217},
          {-84,217},{-84,73},{-42,73}}, color={255,0,255}));
  connect(uOpeMod, sysOutAirSet.uOpeMod) annotation (Line(points={{-220,-210},{-48,
          -210},{-48,71},{-42,71}}, color={255,127,0}));
  connect(sysOutAirSet.yAveOutAirFraPlu, yAveOutAirFraPlu) annotation (Line(
        points={{-18,85},{20,85},{20,100},{220,100}}, color={0,0,127}));
  connect(sysOutAirSet.VEffOutAir_flow, VEffOutAir_flow) annotation (Line(
        points={{-18,78},{20,78},{20,60},{220,60}}, color={0,0,127}));
  connect(sysOutAirSet.yReqOutAir, yReqOutAir) annotation (Line(points={{-18,
          72},{16,72},{16,20},{220,20}}, color={255,0,255}));
  connect(sysOutAirSet.sumDesZonPop, sumDesZonPop) annotation (Line(points={{-42,
          89},{-120,89},{-120,180},{-220,180}}, color={0,0,127}));
  connect(sysOutAirSet.VSumDesPopBreZon_flow, VSumDesPopBreZon_flow)
    annotation (Line(points={{-42,87},{-126,87},{-126,150},{-220,150}}, color={0,
          0,127}));
  connect(sysOutAirSet.VSumDesAreBreZon_flow, VSumDesAreBreZon_flow)
    annotation (Line(points={{-42,85},{-132,85},{-132,120},{-220,120}}, color={0,
          0,127}));
  connect(sysOutAirSet.uDesSysVenEff, uDesSysVenEff) annotation (Line(points={{-42,
          83},{-138,83},{-138,90},{-220,90}}, color={0,0,127}));
  connect(sysOutAirSet.VSumUncOutAir_flow, VSumUncOutAir_flow) annotation (Line(
        points={{-42,81},{-138,81},{-138,60},{-220,60}}, color={0,0,127}));
  connect(sysOutAirSet.VSumSysPriAir_flow, VSumSysPriAir_flow) annotation (Line(
        points={{-42,79},{-132,79},{-132,30},{-220,30}}, color={0,0,127}));
  connect(uOutAirFra_max, sysOutAirSet.uOutAirFra_max) annotation (Line(points={
          {-220,0},{-126,0},{-126,77},{-42,77}}, color={0,0,127}));

  connect(supTemSetPoi.TSupSet, oveTSupAir.u)
    annotation (Line(points={{22,180},{38,180}}, color={0,0,127}));
  connect(oveTSupAir.y, TSupSet)
    annotation (Line(points={{61,180},{220,180}}, color={0,0,127}));
  connect(oveTSupAir.y, val.TSupSet) annotation (Line(points={{61,180},{72,180},
          {72,-60},{78,-60}}, color={0,0,127}));
annotation (defaultComponentName="conAHU",
    Diagram(coordinateSystem(extent={{-200,-320},{200,320}}, initialScale=0.2)),
    Icon(coordinateSystem(extent={{-200,-360},{200,360}}, initialScale=0.2),
        graphics={Rectangle(
          extent={{200,360},{-200,-360}},
          lineColor={0,0,0},
          fillColor={255,255,255},
          fillPattern=FillPattern.Solid), Text(
          extent={{-200,450},{200,372}},
          textString="%name",
          lineColor={0,0,255}),           Text(
          extent={{-200,348},{-116,332}},
          lineColor={0,0,0},
          textString="TZonHeaSet"),       Text(
          extent={{102,-48},{202,-68}},
          lineColor={255,0,255},
          textString="yReqOutAir"),       Text(
          extent={{-196,-238},{-122,-258}},
          lineColor={255,127,0},
          textString="uOpeMod"),          Text(
          extent={{-200,318},{-114,302}},
          lineColor={0,0,0},
          textString="TZonCooSet"),       Text(
          extent={{-198,260},{-120,242}},
          lineColor={0,0,0},
          textString="ducStaPre"),        Text(
          extent={{-198,288},{-162,272}},
          lineColor={0,0,0},
          textString="TOut"),             Text(
          extent={{-196,110},{-90,88}},
          lineColor={0,0,0},
          textString="uDesSysVenEff"),    Text(
          extent={{-196,140},{-22,118}},
          lineColor={0,0,0},
          textString="VSumDesAreBreZon_flow"),
                                          Text(
          extent={{-196,170},{-20,148}},
          lineColor={0,0,0},
          textString="VSumDesPopBreZon_flow"),
                                          Text(
          extent={{-196,200},{-88,182}},
          lineColor={0,0,0},
          textString="sumDesZonPop"),     Text(
          extent={{-200,-42},{-154,-62}},
          lineColor={0,0,0},
          textString="TSup"),             Text(
          extent={{-200,18},{-84,0}},
          lineColor={0,0,0},
          textString="uOutAirFra_max"),   Text(
          extent={{-196,48},{-62,30}},
          lineColor={0,0,0},
          textString="VSumSysPriAir_flow"),
                                          Text(
          extent={{-196,80},{-42,58}},
          lineColor={0,0,0},
          textString="VSumUncOutAir_flow"),
                                          Text(
          extent={{-200,-162},{-126,-180}},
          lineColor={0,0,0},
          textString="VOut_flow"),        Text(
          visible=use_enthalpy,
          extent={{-200,-130},{-134,-148}},
          lineColor={0,0,0},
          textString="hOutCut"),          Text(
          visible=use_enthalpy,
          extent={{-200,-100},{-160,-118}},
          lineColor={0,0,0},
          textString="hOut"),             Text(
          extent={{-198,-70},{-146,-86}},
          lineColor={0,0,0},
          textString="TOutCut"),          Text(
          visible=use_TMix,
          extent={{-200,-200},{-154,-218}},
          lineColor={0,0,0},
          textString="TMix"),             Text(
          extent={{-194,-270},{-68,-290}},
          lineColor={255,127,0},
          textString="uZonTemResReq"),    Text(
          extent={{-192,-300},{-74,-320}},
          lineColor={255,127,0},
          textString="uZonPreResReq"),    Text(
          visible=use_G36FrePro,
          extent={{-200,-330},{-110,-348}},
          lineColor={255,127,0},
          textString="uFreProSta"),       Text(
          extent={{106,252},{198,230}},
          lineColor={0,0,0},
          textString="ySupFanSpe"),       Text(
          extent={{122,192},{202,172}},
          lineColor={0,0,0},
          textString="TSupSet"),          Text(
          extent={{68,72},{196,52}},
          lineColor={0,0,0},
          textString="yAveOutAirFraPlu"), Text(
          extent={{48,132},{196,110}},
          lineColor={0,0,0},
          textString="VDesUncOutAir_flow"),
                                          Text(
          extent={{150,-104},{200,-126}},
          lineColor={0,0,0},
          textString="yHea"),             Text(
          extent={{94,-288},{200,-308}},
          lineColor={0,0,0},
          textString="yOutDamPos"),       Text(
          extent={{98,-228},{198,-248}},
          lineColor={0,0,0},
          textString="yRetDamPos"),       Text(
          extent={{78,14},{196,-6}},
          lineColor={0,0,0},
          textString="VEffOutAir_flow"),  Text(
          extent={{120,312},{202,292}},
          lineColor={255,0,255},
          textString="ySupFan"),          Text(
          extent={{150,-166},{200,-188}},
          lineColor={0,0,0},
          textString="yCoo")}),
Documentation(info="<html>
<p>
Block that is applied for multizone VAV AHU control. It outputs the supply fan status
and the operation speed, outdoor and return air damper position, supply air
temperature setpoint and the valve position of the cooling and heating coils.
It is implemented according to the ASHRAE Guideline 36, PART 5.N.
</p>
<p>
The sequence consists of five subsequences.
</p>
<h4>Supply fan speed control</h4>
<p>
The fan speed control is implemented according to PART 5.N.1. It outputs
the boolean signal <code>ySupFan</code> to turn on or off the supply fan.
In addition, based on the pressure reset request <code>uZonPreResReq</code>
from the VAV zones controller, the
sequence resets the duct pressure setpoint, and uses this setpoint
to modulate the fan speed <code>ySupFanSpe</code> using a PI controller.
See
<a href=\"modelica://Buildings.Controls.OBC.ASHRAE.G36_PR1.AHUs.MultiZone.VAV.SetPoints.SupplyFan\">
Buildings.Controls.OBC.ASHRAE.G36_PR1.AHUs.MultiZone.VAV.SetPoints.SupplyFan</a>
for more detailed description.
</p>
<h4>Minimum outdoor airflow setting</h4>
<p>
According to current occupany, supply operation status <code>ySupFan</code>,
zone temperatures and the discharge air temperature, the sequence computes the
minimum outdoor airflow rate setpoint, which is used as input for the economizer control.
More detailed information can be found in
<a href=\"modelica://Buildings.Controls.OBC.ASHRAE.G36_PR1.AHUs.MultiZone.VAV.SetPoints.OutdoorAirFlow\">
Buildings.Controls.OBC.ASHRAE.G36_PR1.AHUs.MultiZone.VAV.SetPoints.OutdoorAirFlow</a>.
</p>
<h4>Economizer control</h4>
<p>
The block outputs outdoor and return air damper position, <code>yOutDamPos</code> and
<code>yRetDamPos</code>. First, it computes the position limits to satisfy the minimum
outdoor airflow requirement. Second, it determines the availability of the economizer based
on the outdoor condition. The dampers are modulated to track the supply air temperature
loop signal, which is calculated from the sequence below, subject to the minimum outdoor airflow
requirement and economizer availability. Optionally, there is also an override for freeze protection.
See
<a href=\"modelica://Buildings.Controls.OBC.ASHRAE.G36_PR1.AHUs.MultiZone.VAV.Economizers.Controller\">
Buildings.Controls.OBC.ASHRAE.G36_PR1.AHUs.MultiZone.VAV.Economizers.Controller</a>
for more detailed description.
</p>
<h4>Supply air temperature setpoint</h4>
<p>
Based on PART 5.N.2, the sequence first sets the maximum supply air temperature
based on reset requests collected from each zone <code>uZonTemResReq</code>. The
outdoor temperature <code>TOut</code> and operation mode <code>uOpeMod</code> are used
along with the maximum supply air temperature, for computing the supply air temperature
setpoint. See
<a href=\"modelica://Buildings.Controls.OBC.ASHRAE.G36_PR1.AHUs.MultiZone.VAV.SetPoints.SupplyTemperature\">
Buildings.Controls.OBC.ASHRAE.G36_PR1.AHUs.MultiZone.VAV.SetPoints.SupplyTemperature</a>
for more detailed description.
</p>
<h4>Coil valve control</h4>
<p>
The subsequence retrieves supply air temperature setpoint from previous sequence.
Along with the measured supply air temperature and the supply fan status, it
generates coil valve positions. See
<a href=\"modelica://Buildings.Controls.OBC.ASHRAE.G36_PR1.AHUs.MultiZone.VAV.SetPoints.SupplySignals\">
Buildings.Controls.OBC.ASHRAE.G36_PR1.AHUs.MultiZone.VAV.SetPoints.SupplySignals</a>
</p>
</html>",
revisions="<html>
<ul>
<li>
March 16, 2020, by Jianjun Hu:<br/>
Reimplemented to add new block for specifying the minimum outdoor airfow setpoint.
This new block avoids vector-valued calculations.<br/>
This is for
<a href=\"https://github.com/lbl-srg/modelica-buildings/issues/1829\">#1829</a>.
</li>
<li>
October 27, 2017, by Jianjun Hu:<br/>
First implementation.
</li>
</ul>
</html>"));
end AHUController;